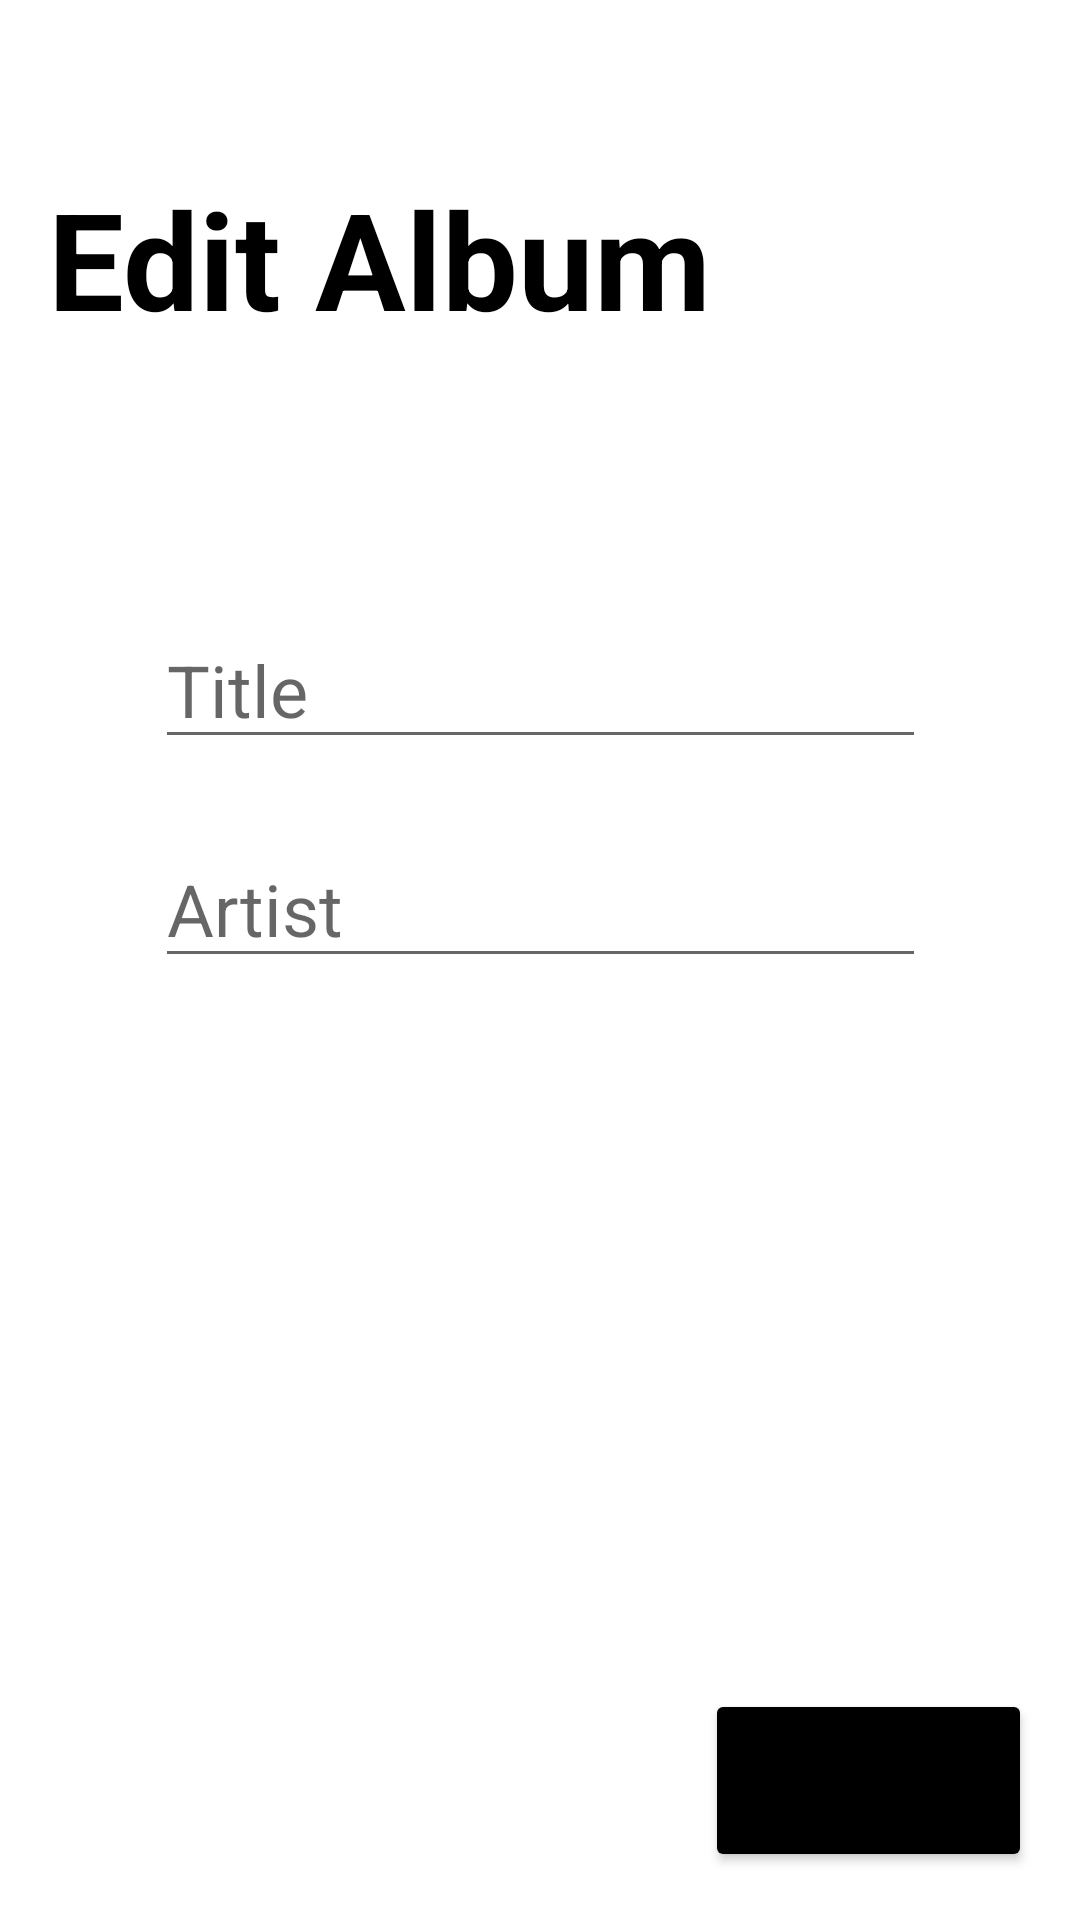

The Android layout XML behind this screen, and the referenced resources:
<!-- AndroidManifest.xml: application theme Theme.UIActivity2nd -->
<!-- res/layout/activity_edit_album.xml -->
<?xml version="1.0" encoding="utf-8"?>
<androidx.constraintlayout.widget.ConstraintLayout xmlns:android="http://schemas.android.com/apk/res/android"
    xmlns:app="http://schemas.android.com/apk/res-auto"
    xmlns:tools="http://schemas.android.com/tools"
    android:layout_width="match_parent"
    android:layout_height="match_parent"
    tools:context=".EditAlbum">


    <EditText
        android:id="@+id/editReleaseDateTxt"
        android:layout_width="257dp"
        android:layout_height="45dp"
        android:layout_marginTop="28dp"
        android:ems="10"
        android:hint="Artist"
        android:inputType="textPersonName"
        android:textSize="24sp"
        app:layout_constraintEnd_toEndOf="parent"
        app:layout_constraintStart_toStartOf="parent"
        app:layout_constraintTop_toBottomOf="@+id/editAlbumTitleTxt" />

    <EditText
        android:id="@+id/editAlbumTitleTxt"
        android:layout_width="257dp"
        android:layout_height="45dp"
        android:layout_marginTop="92dp"
        android:ems="10"
        android:hint="Title"
        android:inputType="textPersonName"
        android:textSize="24sp"
        app:layout_constraintEnd_toEndOf="parent"
        app:layout_constraintStart_toStartOf="parent"
        app:layout_constraintTop_toBottomOf="@+id/textView2" />

    <Button
        android:id="@+id/editAlbumBtn"
        android:layout_width="109dp"
        android:layout_height="61dp"
        android:layout_marginEnd="16dp"
        android:layout_marginRight="16dp"
        android:layout_marginBottom="16dp"
        android:text="Update"
        android:textSize="18sp"
        app:backgroundTint="#000000"
        app:layout_constraintBottom_toBottomOf="parent"
        app:layout_constraintEnd_toEndOf="parent" />

    <TextView
        android:id="@+id/textView2"
        android:layout_width="wrap_content"
        android:layout_height="wrap_content"
        android:layout_marginStart="16dp"
        android:layout_marginLeft="16dp"
        android:layout_marginTop="56dp"
        android:text="Edit Album"
        android:textAllCaps="false"
        android:textColor="#000000"
        android:textSize="45sp"
        android:textStyle="bold"
        android:typeface="sans"
        app:layout_constraintStart_toStartOf="parent"
        app:layout_constraintTop_toTopOf="parent" />
</androidx.constraintlayout.widget.ConstraintLayout>
<!-- resources referenced by this layout -->
<resources>
  <style name="Theme.UIActivity2nd" parent="Theme.MaterialComponents.DayNight.DarkActionBar">
          
          <item name="colorPrimary">@color/purple_500</item>
          <item name="colorPrimaryVariant">@color/purple_700</item>
          <item name="colorOnPrimary">@color/white</item>
          
          <item name="colorSecondary">@color/teal_200</item>
          <item name="colorSecondaryVariant">@color/teal_700</item>
          <item name="colorOnSecondary">@color/black</item>
          
          <item name="android:statusBarColor" tools:targetApi="l">?attr/colorPrimaryVariant</item>
          
      </style>
  <color name="purple_500">#212023</color>
  <color name="purple_700">#FF3700B3</color>
  <color name="white">#FFFFFFFF</color>
  <color name="teal_200">#FF03DAC5</color>
  <color name="teal_700">#FF018786</color>
  <color name="black">#FF000000</color>
</resources>
